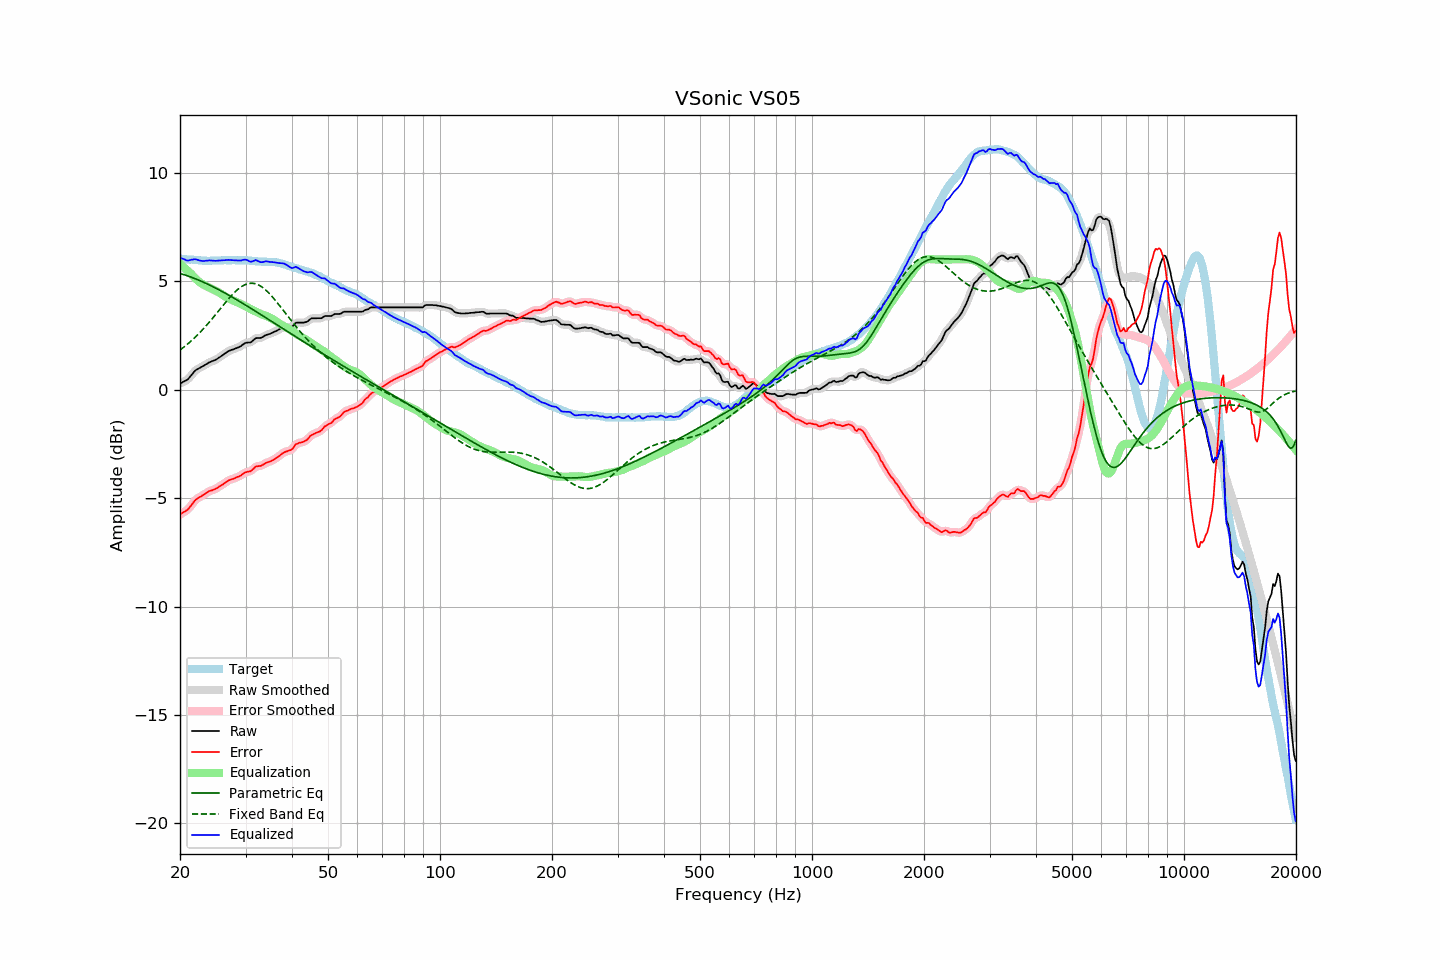

The table this chart was drawn from, first rows:
frequency, raw, error, smoothed, error_smoothed, equalization, parametric_eq, fixed_band_eq, equalized_raw, equalized_smoothed, target
20.00, 0.28, -5.76, 0.29, -5.75, 5.80, 5.35, 1.82, 6.08, 6.08, 6.04
20.20, 0.32, -5.71, 0.31, -5.72, 5.73, 5.33, 1.88, 6.05, 6.05, 6.03
20.40, 0.36, -5.66, 0.35, -5.67, 5.67, 5.31, 1.94, 6.02, 6.01, 6.02
20.61, 0.40, -5.62, 0.39, -5.62, 5.60, 5.28, 1.99, 6.00, 5.99, 6.02
20.81, 0.43, -5.57, 0.43, -5.57, 5.53, 5.26, 2.05, 5.96, 5.96, 6.00
21.02, 0.48, -5.52, 0.49, -5.51, 5.46, 5.23, 2.12, 5.94, 5.95, 6.00
21.23, 0.57, -5.42, 0.56, -5.43, 5.40, 5.21, 2.18, 5.96, 5.96, 5.99
21.44, 0.66, -5.34, 0.66, -5.34, 5.33, 5.18, 2.24, 5.99, 5.98, 6.00
21.66, 0.75, -5.24, 0.75, -5.23, 5.25, 5.15, 2.31, 5.99, 6.00, 5.99
21.87, 0.84, -5.14, 0.83, -5.14, 5.17, 5.12, 2.38, 6.01, 6.00, 5.98
22.09, 0.91, -5.06, 0.90, -5.07, 5.10, 5.10, 2.45, 6.00, 6.00, 5.97
22.31, 0.95, -5.02, 0.95, -5.01, 5.03, 5.07, 2.53, 5.98, 5.98, 5.97
22.54, 0.99, -4.97, 0.99, -4.97, 4.97, 5.03, 2.60, 5.95, 5.96, 5.96
22.76, 1.03, -4.93, 1.03, -4.92, 4.91, 5.00, 2.68, 5.94, 5.94, 5.96
22.99, 1.07, -4.88, 1.07, -4.88, 4.86, 4.97, 2.76, 5.93, 5.93, 5.94
23.22, 1.11, -4.83, 1.11, -4.83, 4.82, 4.94, 2.84, 5.93, 5.93, 5.93
23.45, 1.16, -4.78, 1.16, -4.78, 4.78, 4.90, 2.92, 5.94, 5.94, 5.94
23.69, 1.20, -4.74, 1.20, -4.73, 4.74, 4.87, 3.00, 5.94, 5.95, 5.93
23.92, 1.25, -4.68, 1.24, -4.69, 4.71, 4.83, 3.09, 5.96, 5.95, 5.93
24.16, 1.28, -4.66, 1.28, -4.66, 4.67, 4.80, 3.18, 5.95, 5.95, 5.94
24.40, 1.31, -4.64, 1.31, -4.64, 4.64, 4.76, 3.27, 5.95, 5.95, 5.95
24.65, 1.34, -4.61, 1.34, -4.61, 4.60, 4.72, 3.35, 5.94, 5.94, 5.95
24.89, 1.37, -4.58, 1.37, -4.58, 4.57, 4.69, 3.44, 5.94, 5.94, 5.95
25.14, 1.41, -4.54, 1.41, -4.54, 4.53, 4.65, 3.54, 5.94, 5.94, 5.95
25.39, 1.46, -4.49, 1.46, -4.49, 4.49, 4.61, 3.63, 5.95, 5.95, 5.95
25.65, 1.51, -4.44, 1.51, -4.44, 4.44, 4.57, 3.72, 5.95, 5.95, 5.95
25.91, 1.56, -4.40, 1.56, -4.40, 4.39, 4.53, 3.81, 5.95, 5.95, 5.96
26.16, 1.61, -4.36, 1.61, -4.35, 4.35, 4.49, 3.90, 5.95, 5.96, 5.97
26.43, 1.67, -4.30, 1.67, -4.30, 4.30, 4.45, 3.99, 5.97, 5.96, 5.96
26.69, 1.72, -4.24, 1.72, -4.25, 4.25, 4.41, 4.08, 5.97, 5.97, 5.96
26.96, 1.77, -4.19, 1.76, -4.20, 4.21, 4.37, 4.17, 5.98, 5.98, 5.96
27.23, 1.80, -4.16, 1.80, -4.16, 4.18, 4.32, 4.25, 5.97, 5.97, 5.96
27.50, 1.83, -4.13, 1.83, -4.14, 4.14, 4.28, 4.33, 5.97, 5.97, 5.96
27.77, 1.85, -4.12, 1.85, -4.11, 4.11, 4.24, 4.41, 5.96, 5.96, 5.97
28.05, 1.88, -4.09, 1.88, -4.08, 4.08, 4.20, 4.49, 5.96, 5.96, 5.97
28.33, 1.91, -4.05, 1.91, -4.05, 4.05, 4.15, 4.56, 5.95, 5.95, 5.96
28.62, 1.94, -4.02, 1.94, -4.02, 4.01, 4.11, 4.62, 5.95, 5.95, 5.96
28.90, 1.97, -4.00, 1.97, -3.99, 3.98, 4.06, 4.68, 5.94, 5.95, 5.96
29.19, 2.01, -3.95, 2.02, -3.95, 3.94, 4.02, 4.73, 5.95, 5.96, 5.96
29.48, 2.07, -3.89, 2.07, -3.90, 3.91, 3.98, 4.78, 5.98, 5.97, 5.96
29.78, 2.12, -3.84, 2.12, -3.85, 3.87, 3.93, 4.82, 5.99, 5.99, 5.96
30.08, 2.16, -3.81, 2.15, -3.81, 3.83, 3.89, 4.85, 5.99, 5.98, 5.97
30.38, 2.17, -3.79, 2.16, -3.79, 3.79, 3.84, 4.88, 5.96, 5.96, 5.96
30.68, 2.17, -3.78, 2.17, -3.78, 3.75, 3.80, 4.89, 5.92, 5.92, 5.94
30.99, 2.18, -3.76, 2.19, -3.75, 3.71, 3.75, 4.90, 5.89, 5.90, 5.94
31.30, 2.24, -3.69, 2.24, -3.69, 3.67, 3.70, 4.90, 5.91, 5.91, 5.93
31.61, 2.30, -3.63, 2.30, -3.63, 3.64, 3.66, 4.89, 5.94, 5.94, 5.93
31.93, 2.37, -3.55, 2.35, -3.57, 3.60, 3.61, 4.87, 5.97, 5.95, 5.92
32.24, 2.38, -3.54, 2.37, -3.54, 3.57, 3.56, 4.85, 5.95, 5.94, 5.91
32.57, 2.38, -3.52, 2.38, -3.52, 3.53, 3.52, 4.82, 5.91, 5.91, 5.90
32.89, 2.38, -3.52, 2.39, -3.51, 3.49, 3.47, 4.77, 5.87, 5.88, 5.90
33.22, 2.41, -3.49, 2.41, -3.49, 3.46, 3.43, 4.73, 5.87, 5.88, 5.90
33.55, 2.45, -3.45, 2.45, -3.45, 3.44, 3.38, 4.67, 5.89, 5.89, 5.90
33.89, 2.50, -3.40, 2.49, -3.40, 3.41, 3.33, 4.61, 5.91, 5.90, 5.90
34.23, 2.53, -3.36, 2.52, -3.37, 3.38, 3.28, 4.54, 5.91, 5.91, 5.89
34.57, 2.55, -3.34, 2.55, -3.34, 3.35, 3.24, 4.47, 5.90, 5.90, 5.89
34.92, 2.57, -3.32, 2.57, -3.31, 3.31, 3.19, 4.39, 5.88, 5.89, 5.88
35.27, 2.61, -3.28, 2.60, -3.28, 3.27, 3.14, 4.31, 5.88, 5.88, 5.89
35.62, 2.64, -3.24, 2.64, -3.24, 3.23, 3.10, 4.23, 5.87, 5.87, 5.88
35.97, 2.68, -3.20, 2.68, -3.20, 3.19, 3.05, 4.14, 5.87, 5.86, 5.87
... 635 more rows
